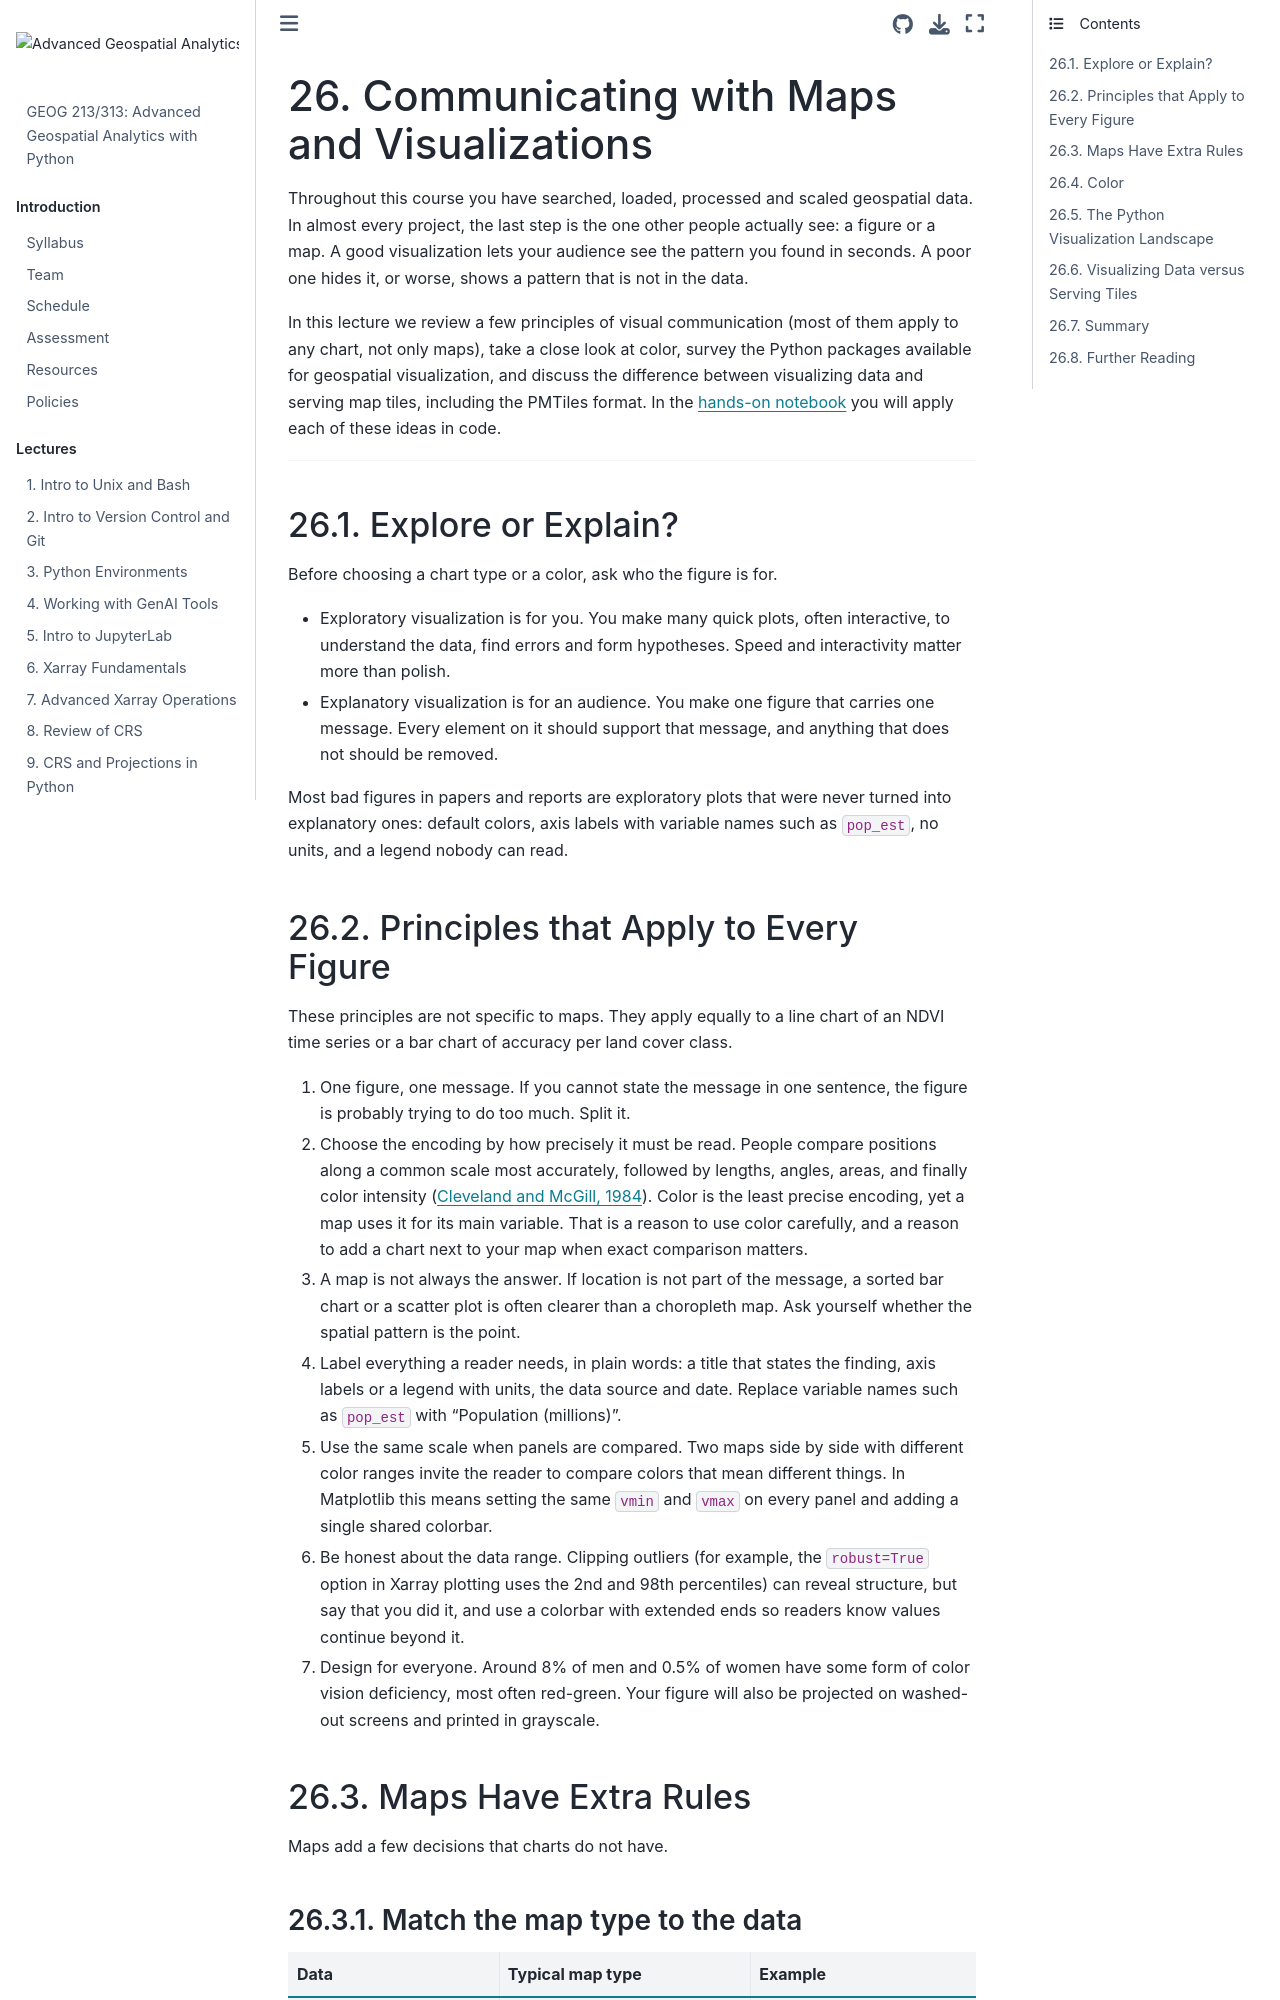

repository: HamedAlemo/advanced-geo-python · page: lectures/26_visualization_principles.html · generator: jekyll

# Communicating with Maps and Visualizations

Throughout this course you have searched, loaded, processed and scaled geospatial data. In almost every project, the last step is the one other people actually see: a figure or a map. A good visualization lets your audience see the pattern you found in seconds. A poor one hides it, or worse, shows a pattern that is not in the data.

In this lecture we review a few principles of visual communication (most of them apply to any chart, not only maps), take a close look at color, survey the Python packages available for geospatial visualization, and discuss the difference between visualizing data and serving map tiles, including the PMTiles format. In the [hands-on notebook](27_visualization_in_python.ipynb) you will apply each of these ideas in code.

---
## Explore or Explain?

Before choosing a chart type or a color, ask who the figure is for.

- Exploratory visualization is for you. You make many quick plots, often interactive, to understand the data, find errors and form hypotheses. Speed and interactivity matter more than polish.
- Explanatory visualization is for an audience. You make one figure that carries one message. Every element on it should support that message, and anything that does not should be removed.

Most bad figures in papers and reports are exploratory plots that were never turned into explanatory ones: default colors, axis labels with variable names such as `pop_est`, no units, and a legend nobody can read.

## Principles that Apply to Every Figure

These principles are not specific to maps. They apply equally to a line chart of an NDVI time series or a bar chart of accuracy per land cover class.

1. One figure, one message. If you cannot state the message in one sentence, the figure is probably trying to do too much. Split it.
2. Choose the encoding by how precisely it must be read. People compare positions along a common scale most accurately, followed by lengths, angles, areas, and finally color intensity ([Cleveland and McGill, 1984](https://doi.org/10.1080/01621459.1984.10478080)). Color is the least precise encoding, yet a map uses it for its main variable. That is a reason to use color carefully, and a reason to add a chart next to your map when exact comparison matters.
3. A map is not always the answer. If location is not part of the message, a sorted bar chart or a scatter plot is often clearer than a choropleth map. Ask yourself whether the spatial pattern is the point.
4. Label everything a reader needs, in plain words: a title that states the finding, axis labels or a legend with units, the data source and date. Replace variable names such as `pop_est` with "Population (millions)".
5. Use the same scale when panels are compared. Two maps side by side with different color ranges invite the reader to compare colors that mean different things. In Matplotlib this means setting the same `vmin` and `vmax` on every panel and adding a single shared colorbar.
6. Be honest about the data range. Clipping outliers (for example, the `robust=True` option in Xarray plotting uses the 2nd and 98th percentiles) can reveal structure, but say that you did it, and use a colorbar with extended ends so readers know values continue beyond it.
7. Design for everyone. Around 8% of men and 0.5% of women have some form of color vision deficiency, most often red-green. Your figure will also be projected on washed-out screens and printed in grayscale.

## Maps Have Extra Rules

Maps add a few decisions that charts do not have.
